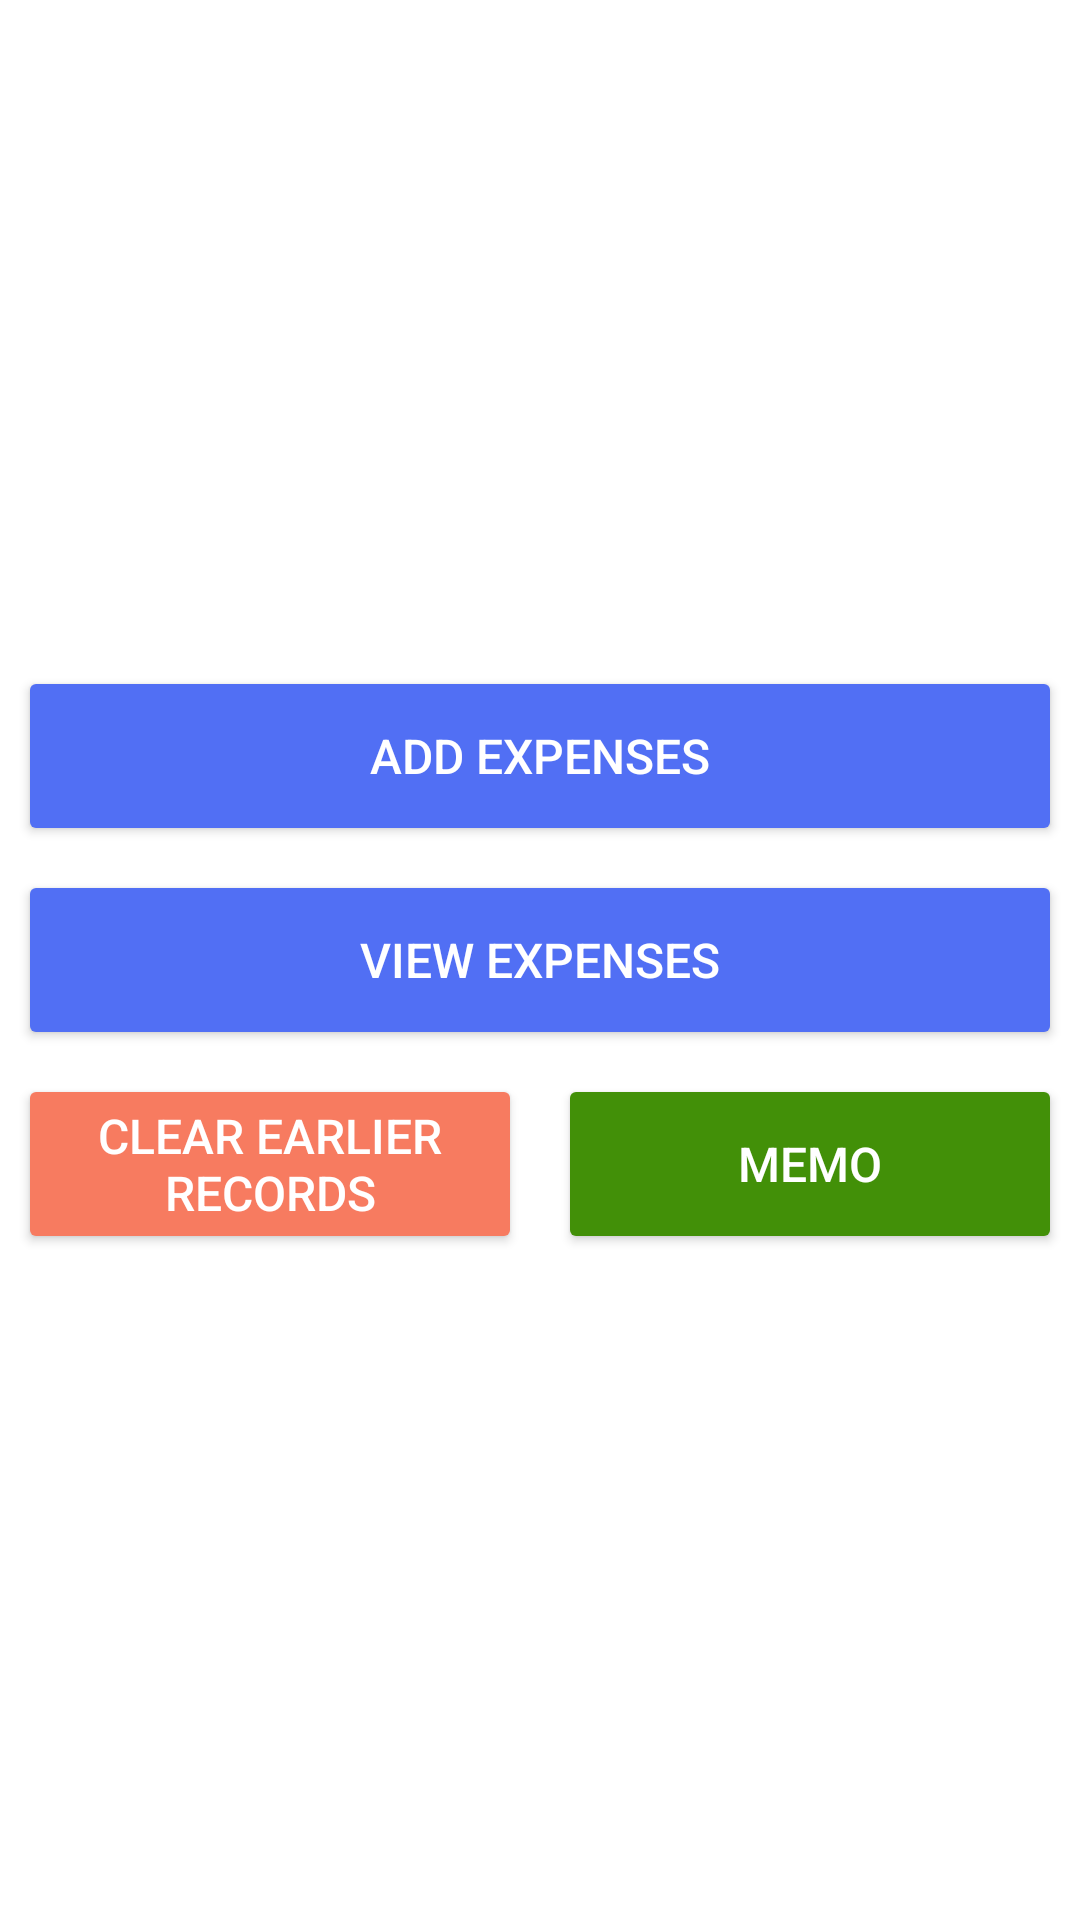

Layout XML and referenced resources for this Android screen:
<!-- AndroidManifest.xml: application theme AppTheme -->
<!-- res/layout/activity_main.xml -->
<RelativeLayout xmlns:android="http://schemas.android.com/apk/res/android"
    xmlns:tools="http://schemas.android.com/tools"
    android:layout_width="match_parent"
    android:layout_height="match_parent"
    tools:context=".MainActivity">

    <ScrollView
        android:layout_width="match_parent"
        android:layout_height="wrap_content"
        android:layout_centerInParent="true">

        <LinearLayout
            android:layout_width="match_parent"
            android:layout_height="wrap_content"
            android:layout_centerInParent="true"
            android:orientation="vertical">

            <android.support.v7.widget.CardView
                android:layout_width="match_parent"
                android:layout_height="wrap_content"
                android:layout_margin="10dp">

                <Button
                    android:id="@+id/addtransaction"
                    style="@style/AppTheme.Button"
                    android:layout_width="match_parent"
                    android:layout_height="wrap_content"
                    android:layout_gravity="center"
                    android:text="Add Expenses" />
            </android.support.v7.widget.CardView>

            <android.support.v7.widget.CardView
                android:layout_width="match_parent"
                android:layout_height="wrap_content"
                android:layout_margin="10dp">

                <Button
                    android:id="@+id/viewtransaction"
                    style="@style/AppTheme.Button"
                    android:layout_width="match_parent"
                    android:layout_height="wrap_content"
                    android:layout_gravity="center"
                    android:text="View Expenses" />
            </android.support.v7.widget.CardView>

            <LinearLayout
                android:layout_width="match_parent"
                android:layout_height="wrap_content"
                android:orientation="horizontal">

                <android.support.v7.widget.CardView
                    android:layout_width="0dip"
                    android:layout_height="wrap_content"
                    android:layout_margin="10dp"
                    android:layout_weight="1">

                    <Button
                        android:id="@+id/clearearlierrecords"
                        style="@style/AppTheme.Button"
                        android:layout_width="match_parent"
                        android:layout_height="wrap_content"
                        android:layout_gravity="center"
                        android:background="@color/light_red"
                        android:text="Clear Earlier Records" />
                </android.support.v7.widget.CardView>

                <android.support.v7.widget.CardView
                    android:layout_width="0dip"
                    android:layout_height="wrap_content"
                    android:layout_margin="10dp"
                    android:layout_weight="1">

                    <Button
                        android:id="@+id/whatisrequired"
                        style="@style/AppTheme.Button"
                        android:layout_width="match_parent"
                        android:layout_height="wrap_content"
                        android:layout_gravity="center"
                        android:background="@color/light_green"
                        android:text="Memo" />
                </android.support.v7.widget.CardView>
            </LinearLayout>
        </LinearLayout>
    </ScrollView>

</RelativeLayout>
<!-- resources referenced by this layout -->
<resources>
  <color name="light_green">#429008</color>
  <color name="light_red">#f77b60</color>
  <style name="AppTheme.Button" parent="Widget.AppCompat.Button.Colored">
          <item name="android:background">@color/light_blue</item>
          <item name="android:textColor">@android:color/white</item>
          <item name="android:textSize">@dimen/medium_text</item>
      </style>
  <style name="AppTheme" parent="AppBaseTheme">
          
      </style>
  <color name="light_blue">#516ff4</color>
  <dimen name="medium_text">16sp</dimen>
  <style name="AppBaseTheme" parent="android:Theme.Light">
          
      </style>
</resources>
